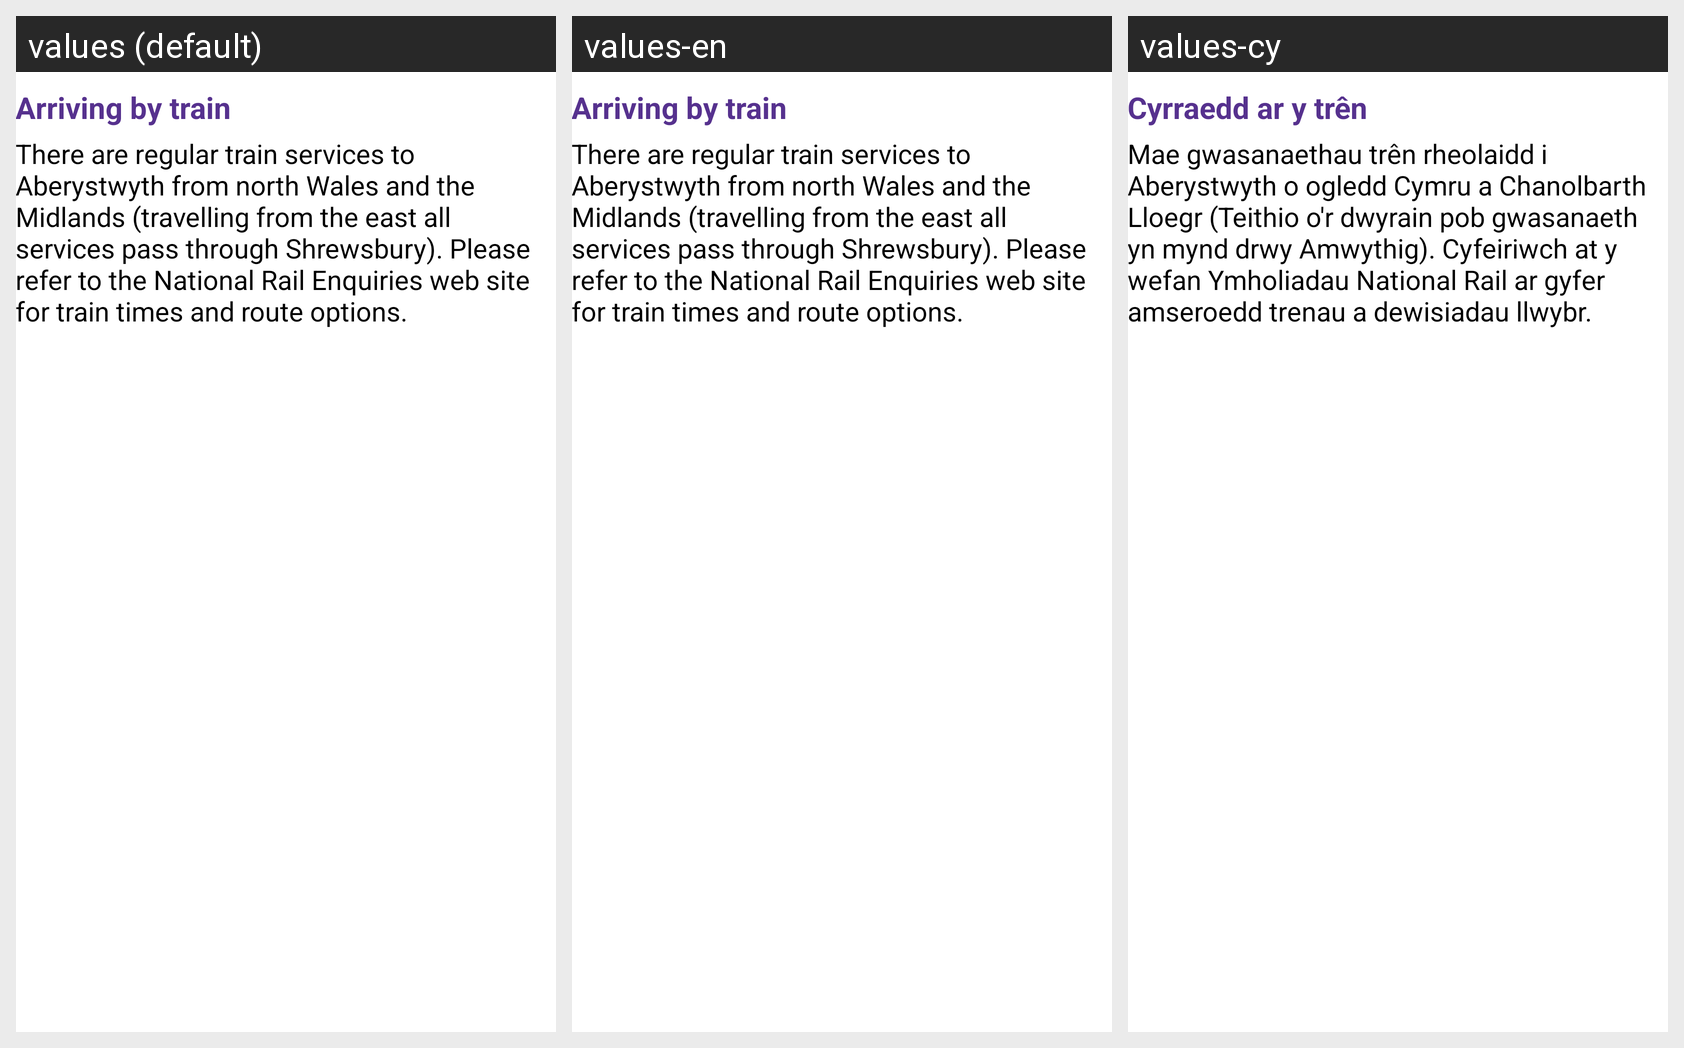

For this localized Android screen grid, give each drawn string resource with its value in every locale shown.
Android screen res/layout/activity_train.xml rendered under 3 locales, left to right: values (default), values-en, values-cy. Device: Nexus 5 (rendered at 1080×1920; each locale shown at half size, 540×960, under a caption strip naming it); theme AppBaseTheme.
Strings drawn on this screen, with the default value and each locale's value (text and hints the layout hard-codes, and strings that could not be matched under every locale, appear in the picture but are not listed):

trainheading
  values: Arriving by train
  values-en: Arriving by train
  values-cy: Cyrraedd ar y trên

trainbody
  values: There are regular train services to Aberystwyth from north Wales and the Midlands (travelling from the east all services pass through Shrewsbury). Please refer to the National Rail Enquiries web site for train times and route options.
  values-en: There are regular train services to Aberystwyth from north Wales and the Midlands (travelling from the east all services pass through Shrewsbury). Please refer to the National Rail Enquiries web site for train times and route options.
  values-cy: Mae gwasanaethau trên rheolaidd i Aberystwyth o ogledd Cymru a Chanolbarth Lloegr (Teithio o'r dwyrain pob gwasanaeth yn mynd drwy Amwythig). Cyfeiriwch at y wefan Ymholiadau National Rail ar gyfer amseroedd trenau a dewisiadau llwybr.
